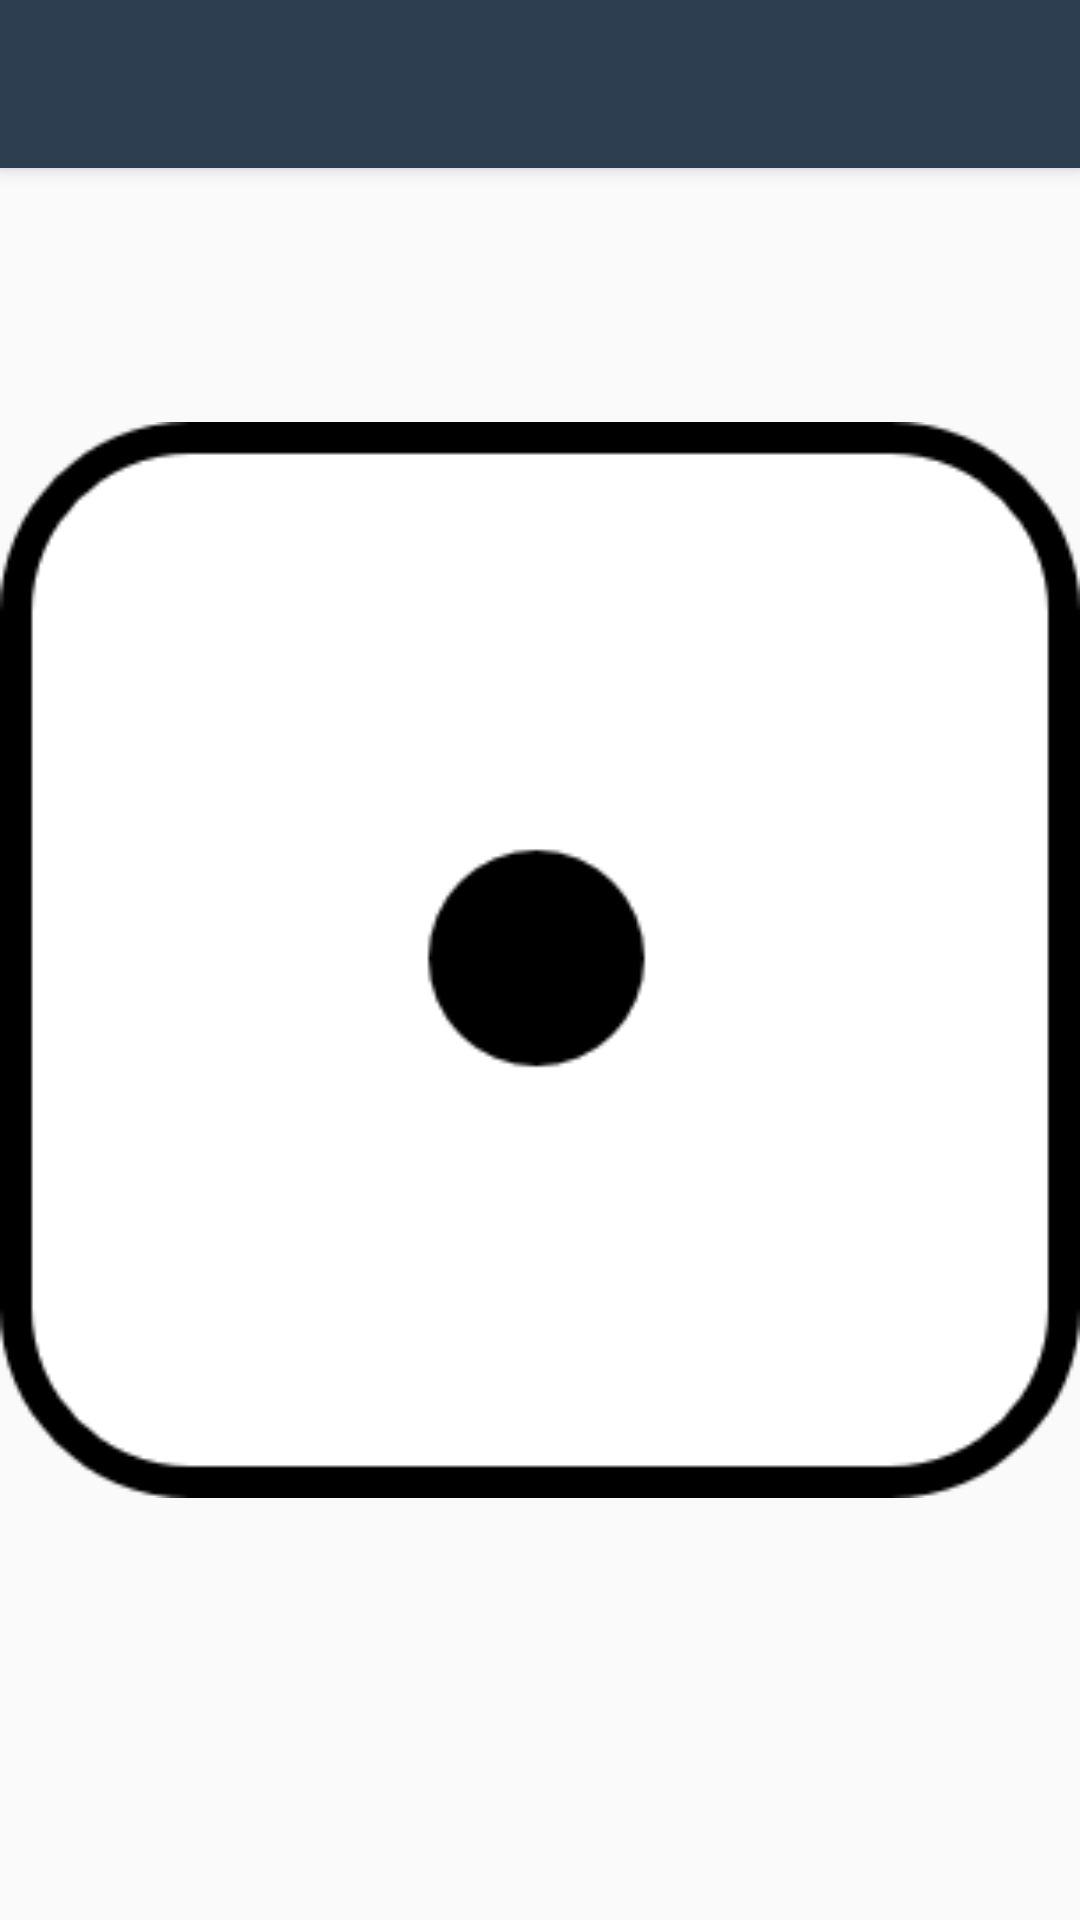

Write the Android layout XML for this screen, with the resource values it uses.
<!-- AndroidManifest.xml: activity theme AppTheme.NoActionBar -->
<!-- res/layout/activity_main.xml -->
<?xml version="1.0" encoding="utf-8"?>
<androidx.drawerlayout.widget.DrawerLayout
    xmlns:android="http://schemas.android.com/apk/res/android"
    xmlns:app="http://schemas.android.com/apk/res-auto"
    xmlns:tools="http://schemas.android.com/tools"
    android:id="@+id/draw_layout"
    android:layout_width="match_parent"
    android:layout_height="match_parent"
    android:fitsSystemWindows="true"
    tools:openDrawer="start"
    tools:context=".MainActivity">

    <LinearLayout
        android:id="@+id/linear_layout"
        android:layout_width="match_parent"
        android:layout_height="match_parent"
        android:orientation="vertical">

        <androidx.appcompat.widget.Toolbar
            android:layout_width="match_parent"
            android:layout_height="?attr/actionBarSize"
            android:background="@color/colorPrimary"
            android:id="@+id/toolbar"
            android:theme="@style/ThemeOverlay.AppCompat.Dark.ActionBar"
            app:popupTheme="@style/ThemeOverlay.AppCompat.Light"
            android:elevation="4dp"/>

        <FrameLayout
            android:id="@+id/fragment_container"
            android:layout_width="match_parent"
            android:layout_height="match_parent"/>



    </LinearLayout>

    <com.google.android.material.navigation.NavigationView
        android:layout_gravity="start"
        android:id="@+id/nav_view"
        app:headerLayout="@layout/nav_header"
        app:menu="@menu/draw_menu"
        android:layout_width="wrap_content"
        android:layout_height="match_parent"/>

    <ImageView
        android:id="@+id/image_view_dice"
        android:layout_width="100dp"
        android:layout_height="100dp"
        android:src="@drawable/one"
        app:layout_constraintBottom_toBottomOf="parent"
        app:layout_constraintLeft_toLeftOf="parent"
        app:layout_constraintRight_toRightOf="parent"
        app:layout_constraintTop_toTopOf="parent" />


</androidx.drawerlayout.widget.DrawerLayout>
<!-- res/layout/nav_header.xml (included above) -->
<?xml version="1.0" encoding="utf-8"?>
<LinearLayout xmlns:android="http://schemas.android.com/apk/res/android"
    android:layout_width="match_parent"
    android:layout_height="176dp"
    android:background="@color/colorAccent"
    android:gravity="bottom"
    android:orientation="vertical"
    android:padding="16dp"
    android:theme="@style/ThemeOverlay.AppCompat.Dark">

    <ImageView
        android:layout_width="wrap_content"
        android:layout_height="wrap_content"
        android:src="@mipmap/ic_launcher_round" />

    <TextView
        android:layout_width="wrap_content"
        android:layout_height="wrap_content"
        android:paddingTop="8dp"
        android:text="Coding In Flow"
        android:textAppearance="@style/TextAppearance.AppCompat.Body1"/>

    <TextView
        android:layout_width="wrap_content"
        android:layout_height="wrap_content"
        android:text="info@coding"/>

</LinearLayout>
<!-- resources referenced by this layout -->
<resources>
  <color name="colorAccent">#3498db</color>
  <color name="colorPrimary">#2c3e50</color>
  <!-- drawable one: png bitmap (drawable-v24, 3289 bytes) -->
  <!-- mipmap ic_launcher_round: png bitmap (mipmap-hdpi, 4221 bytes) -->
  <style name="AppTheme.NoActionBar">
          
          <item name="windowActionBar">false</item>
          <item name="windowNoTitle">true</item>
  
      </style>
</resources>
